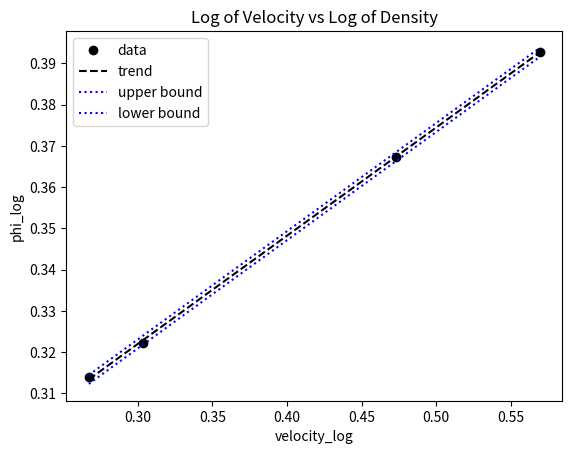

Source code (Python):
import numpy as np
import matplotlib.pyplot as plt

def main():
    v = np.array([1.85,2.01,2.97,3.71],dtype=float,)
    rho = np.array([2.06,2.10,2.33,2.47],dtype=float,)
    rho_log = np.log10(rho)
    v_log = np.log10(v)
    a = np.array([np.ones((len(v),)),v_log]).T
    corrcoef = np.corrcoef(v_log,rho_log)
    coefs,residuals = np.linalg.lstsq(a,rho_log)[0:2]
    mean_rho = np.mean(rho_log)
    mean_v = np.mean(v_log)
    e_rho = np.subtract(rho_log,mean_rho)
    e_v = np.subtract(v_log,mean_v)
    
    # trend line plot
    x_min = np.min(v_log)
    x_max = np.max(v_log)
    p0 = x_min*coefs[1]+coefs[0]
    p1 = x_max*coefs[1]+coefs[0]
    # uncertantity of the slope 
    var1 = np.sqrt(((np.dot(e_rho,e_rho))**2)/((len(v)-2)*(np.dot(e_v,e_v))**2))
    var2 = np.sqrt(((np.dot(e_rho,e_rho))**2*np.sum(rho_log**2))/((len(v)-2)*(np.dot(e_v,e_v))**2))
    dyr = np.sqrt(residuals[0]/(len(v_log)-2))
    r0_max = p0 + dyr*1.96
    r0_min = p0 - dyr*1.96
    r1_max = p1 + dyr*1.96
    r1_min = p1 - dyr*1.96

    plt.figure(1)
    plt.plot(v_log,rho_log,"ok",label="data")
    plt.plot((x_min,x_max),(p0,p1),"--k",label="trend")
    plt.plot((x_min,x_max),(r0_max,r1_max),":b",label="upper bound")
    plt.plot((x_min,x_max),(r0_min,r1_min),":b",label="lower bound")
    plt.ylabel("phi_log")
    plt.xlabel("velocity_log")
    plt.legend()
    plt.title("Log of Velocity vs Log of Density")
    plt.savefig("log_Velocity_vs_log_density_1")


    print (f"""
           coefs {coefs}

           residuals {residuals}
           
           var1 {var1}

           var2 {var2}

           Standard error {dyr:.2e}
           """)

if __name__ == "__main__":
    main()
